2-way image classification set "data" from GitHub (dark-capricornus/Brain-tumor-detection-using-cnn); label vocabulary: no tumor, tumor.

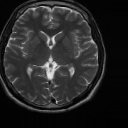
Label: no tumor

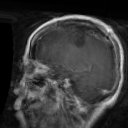
Label: tumor

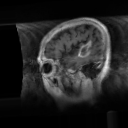
Label: tumor

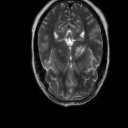
Label: no tumor

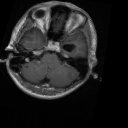
Label: tumor

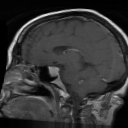
Label: tumor
